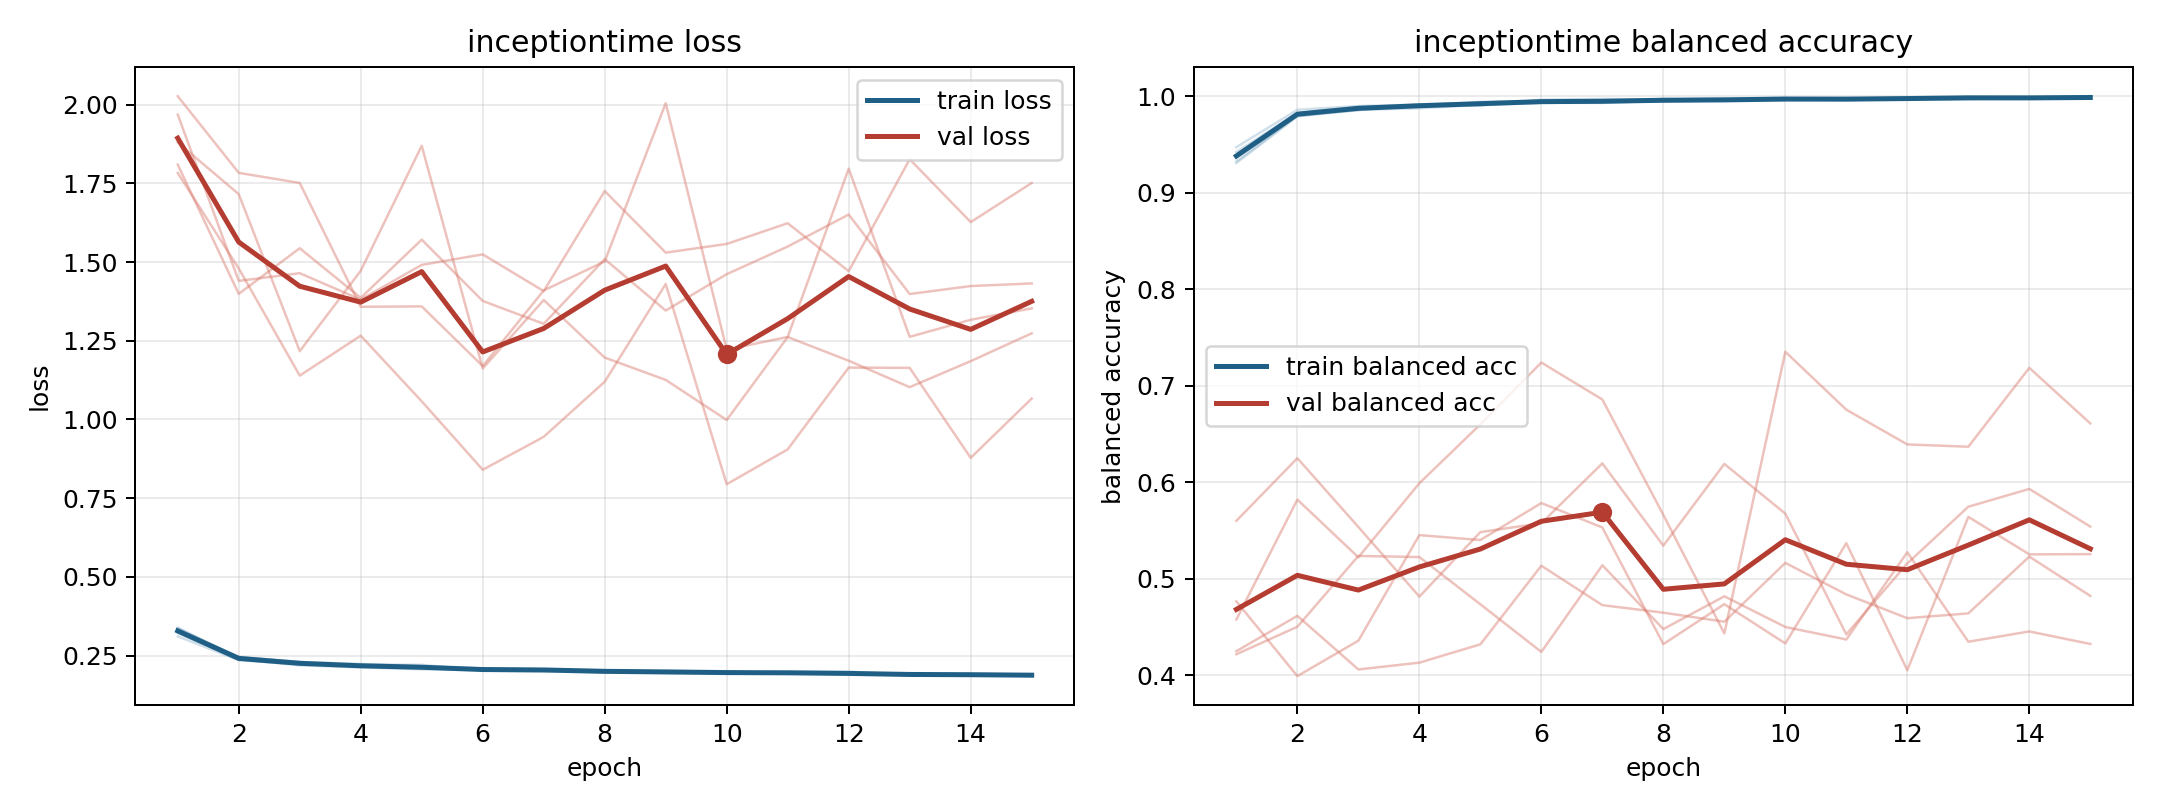

Data behind this chart, as committed beside it:
model, fold, epoch, train_loss, train_balanced_accuracy, val_loss, val_balanced_accuracy
inceptiontime, 1, 1, 0.3221, 0.942, 1.968, 0.4218
inceptiontime, 1, 2, 0.2384, 0.9824, 1.44, 0.4502
inceptiontime, 1, 3, 0.2192, 0.9888, 1.464, 0.5236
inceptiontime, 1, 4, 0.2127, 0.9903, 1.381, 0.5225
inceptiontime, 1, 5, 0.2064, 0.994, 1.491, 0.4735
inceptiontime, 1, 6, 0.205, 0.9948, 1.524, 0.4242
inceptiontime, 1, 7, 0.204, 0.9945, 1.408, 0.5139
inceptiontime, 1, 8, 0.1961, 0.997, 1.725, 0.4479
inceptiontime, 1, 9, 0.1972, 0.9957, 1.53, 0.4818
inceptiontime, 1, 10, 0.1949, 0.9975, 1.557, 0.45
inceptiontime, 1, 11, 0.197, 0.9957, 1.623, 0.4371
inceptiontime, 1, 12, 0.1915, 0.9976, 1.471, 0.5274
inceptiontime, 1, 13, 0.1879, 0.9988, 1.827, 0.4348
inceptiontime, 1, 14, 0.1894, 0.9978, 1.627, 0.4454
inceptiontime, 1, 15, 0.1864, 0.9984, 1.751, 0.4324
inceptiontime, 2, 1, 0.3334, 0.9374, 2.027, 0.4766
inceptiontime, 2, 2, 0.2461, 0.9797, 1.783, 0.3991
inceptiontime, 2, 3, 0.2299, 0.9856, 1.751, 0.4358
inceptiontime, 2, 4, 0.2236, 0.9873, 1.358, 0.5452
inceptiontime, 2, 5, 0.2163, 0.9908, 1.359, 0.5401
inceptiontime, 2, 6, 0.2092, 0.9928, 1.169, 0.5784
inceptiontime, 2, 7, 0.2066, 0.9939, 1.41, 0.5531
inceptiontime, 2, 8, 0.203, 0.9949, 1.502, 0.4323
inceptiontime, 2, 9, 0.2015, 0.9953, 2.004, 0.4737
inceptiontime, 2, 10, 0.1988, 0.9965, 1.222, 0.433
inceptiontime, 2, 11, 0.1926, 0.9978, 1.262, 0.5368
inceptiontime, 2, 12, 0.1932, 0.9971, 1.796, 0.4052
inceptiontime, 2, 13, 0.1935, 0.9969, 1.262, 0.5641
inceptiontime, 2, 14, 0.188, 0.9984, 1.317, 0.5252
inceptiontime, 2, 15, 0.1868, 0.999, 1.353, 0.5255
inceptiontime, 3, 1, 0.3113, 0.9471, 1.809, 0.425
inceptiontime, 3, 2, 0.2354, 0.9858, 1.399, 0.4616
inceptiontime, 3, 3, 0.2231, 0.9897, 1.544, 0.406
inceptiontime, 3, 4, 0.2215, 0.9911, 1.386, 0.4131
inceptiontime, 3, 5, 0.2209, 0.99, 1.571, 0.432
inceptiontime, 3, 6, 0.2024, 0.9962, 1.376, 0.5135
inceptiontime, 3, 7, 0.2005, 0.997, 1.304, 0.4726
inceptiontime, 3, 8, 0.1998, 0.9964, 1.509, 0.4649
inceptiontime, 3, 9, 0.195, 0.9976, 1.346, 0.4555
inceptiontime, 3, 10, 0.1935, 0.9979, 1.461, 0.5164
inceptiontime, 3, 11, 0.1994, 0.9961, 1.549, 0.4837
inceptiontime, 3, 12, 0.1992, 0.9971, 1.651, 0.4591
inceptiontime, 3, 13, 0.1877, 0.9992, 1.398, 0.4641
inceptiontime, 3, 14, 0.1901, 0.9984, 1.424, 0.5229
inceptiontime, 3, 15, 0.185, 0.9998, 1.432, 0.4822
inceptiontime, 4, 1, 0.3369, 0.9306, 1.783, 0.4578
inceptiontime, 4, 2, 0.245, 0.979, 1.48, 0.582
inceptiontime, 4, 3, 0.2302, 0.9854, 1.139, 0.5222
inceptiontime, 4, 4, 0.2148, 0.9914, 1.266, 0.5989
inceptiontime, 4, 5, 0.2132, 0.9923, 1.058, 0.6599
inceptiontime, 4, 6, 0.2052, 0.9942, 0.8402, 0.724
inceptiontime, 4, 7, 0.2042, 0.9945, 0.9449, 0.6857
inceptiontime, 4, 8, 0.2034, 0.9943, 1.12, 0.5661
inceptiontime, 4, 9, 0.2, 0.9955, 1.43, 0.4433
inceptiontime, 4, 10, 0.1967, 0.996, 0.7943, 0.7351
inceptiontime, 4, 11, 0.193, 0.9976, 0.905, 0.6751
inceptiontime, 4, 12, 0.1914, 0.998, 1.165, 0.6391
inceptiontime, 4, 13, 0.1908, 0.9977, 1.164, 0.6367
inceptiontime, 4, 14, 0.1919, 0.9973, 0.8782, 0.7184
inceptiontime, 4, 15, 0.1904, 0.9974, 1.066, 0.6609
... 15 more rows
